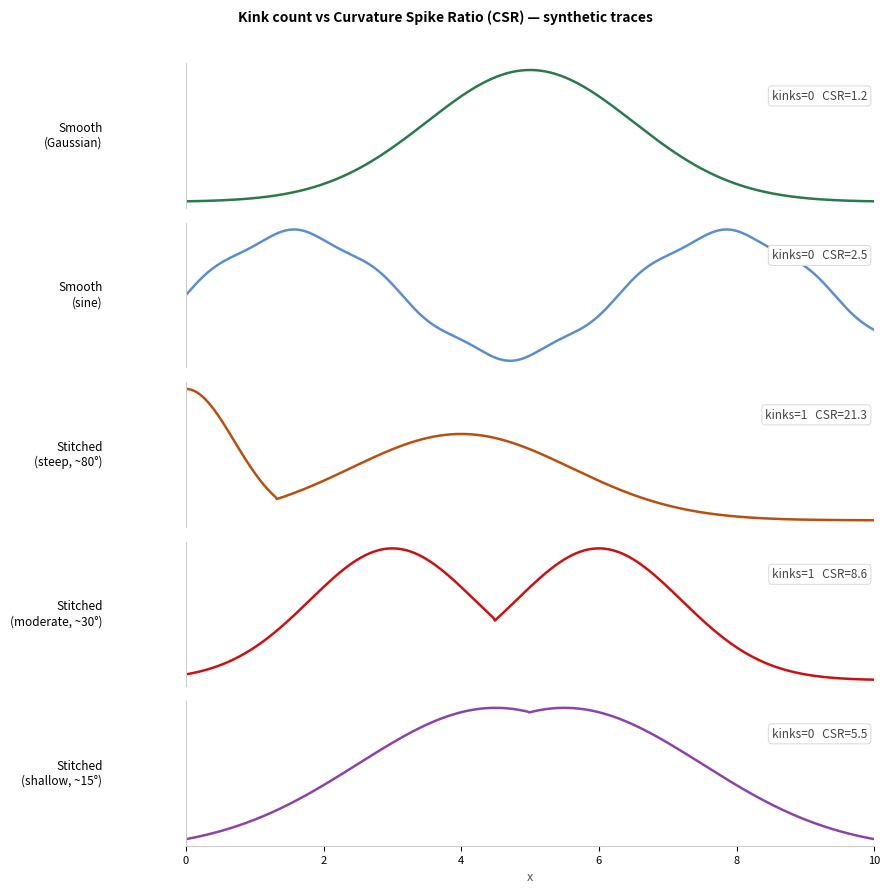

Here is the Python script that generated this plot: (Note: this script raises an exception after producing the figure.)
#!/usr/bin/env python3
"""
Validate and visualise the Curvature Spike Ratio (CSR) on synthetic traces.
Compares CSR vs kink-count on clean and stitched traces.
"""
import numpy as np
import matplotlib
matplotlib.use('Agg')
import matplotlib.pyplot as plt

STEP = 10
OUT  = '/home/HDD-drive/Repos/lineformer_results/csr_validation.png'


def turning_angles(xs, ys, step=STEP):
    idx = np.arange(0, len(xs), step)
    kx, ky = xs[idx], ys[idx]
    angles = []
    for i in range(1, len(kx) - 1):
        v1 = np.array([kx[i]-kx[i-1], ky[i]-ky[i-1]], dtype=float)
        v2 = np.array([kx[i+1]-kx[i], ky[i+1]-ky[i]], dtype=float)
        n1, n2 = np.linalg.norm(v1), np.linalg.norm(v2)
        if n1 < 1e-9 or n2 < 1e-9:
            continue
        cos_a = np.clip(np.dot(v1, v2) / (n1 * n2), -1, 1)
        angles.append(np.degrees(np.arccos(cos_a)))
    return np.array(angles)


def kink_count(xs, ys, thresh=45):
    return int(np.sum(turning_angles(xs, ys) > thresh))


def csr(xs, ys):
    a = turning_angles(xs, ys)
    if len(a) < 3:
        return 1.0
    accel = np.abs(a[2:] - a[:-2]) / 2.0
    return float(np.max(accel) / (np.median(accel) + 1.0))


N = 500
t = np.linspace(0, 10, N)


def gauss(t, mu, sig, amp=1.0):
    return amp * np.exp(-0.5 * ((t - mu) / sig) ** 2)


# ── Synthetic traces ──────────────────────────────────────────────────────────
traces = {}

# 1. Pure smooth Gaussian (no stitching)
traces['Smooth\n(Gaussian)'] = (t, gauss(t, 5, 1.5, 2.0))

# 2. Smooth sine wave (gentle, no stitching)
traces['Smooth\n(sine)'] = (t, np.sin(t) + 0.05 * np.sin(5 * t))

# 3. Stitched: narrow falling → broad rising (clear kink, ~80°)
yA = gauss(t, 0, 0.7, 3.5)
yB = gauss(t, 4, 1.6, 2.3)
ic = np.where(np.diff(np.sign(yA - yB)))[0]
ic = ic[ic > 10][0] if len(ic[ic > 10]) else N // 2
ys_stitch1 = np.where(np.arange(N) < ic, yA, yB)
traces['Stitched\n(steep, ~80°)'] = (t, ys_stitch1)

# 4. Stitched: moderate angle (~30°) — kink-count would miss this
yC = gauss(t, 3, 1.2, 2.0)
yD = gauss(t, 6, 1.2, 2.0)
ic2 = np.where(np.diff(np.sign(yC - yD)))[0]
ic2 = ic2[ic2 > 10][0] if len(ic2[ic2 > 10]) else N // 2
ys_stitch2 = np.where(np.arange(N) < ic2, yC, yD)
traces['Stitched\n(moderate, ~30°)'] = (t, ys_stitch2)

# 5. Stitched: very shallow angle (~15°) — both metrics may miss
yE = gauss(t, 4.5, 2.0, 2.0)
yF = gauss(t, 5.5, 2.0, 2.0)
ic3 = np.where(np.diff(np.sign(yE - yF)))[0]
ic3 = ic3[ic3 > 10][0] if len(ic3[ic3 > 10]) else N // 2
ys_stitch3 = np.where(np.arange(N) < ic3, yE, yF)
traces['Stitched\n(shallow, ~15°)'] = (t, ys_stitch3)

# ── Compute scores ────────────────────────────────────────────────────────────
labels = list(traces.keys())
kinks  = [kink_count(xs, ys) for xs, ys in traces.values()]
csrs   = [csr(xs, ys)        for xs, ys in traces.values()]

print(f"{'Label':<25}  {'Kink count':>10}  {'CSR':>8}")
print("-" * 48)
for lbl, k, c in zip(labels, kinks, csrs):
    print(f"{lbl.replace(chr(10),' '):<25}  {k:>10}  {c:>8.1f}")

# ── Figure ────────────────────────────────────────────────────────────────────
colors = ['#2A7A4B', '#5B8FCC', '#B85010', '#CC1111', '#8B44A8']
fig, axes = plt.subplots(len(traces), 1, figsize=(9, 9), dpi=300)
fig.patch.set_facecolor('white')

for ax, (lbl, (xs, ys)), col, k, c in zip(axes, traces.items(), colors, kinks, csrs):
    ax.plot(xs, ys, color=col, lw=1.8)
    ax.set_xlim(t[0], t[-1])
    ax.set_xticks([])
    for sp in ['top', 'right', 'bottom']:
        ax.spines[sp].set_visible(False)
    ax.spines['left'].set_color('#ccc')
    ax.tick_params(left=False, labelleft=False)
    ax.set_ylabel(lbl, fontsize=8.5, rotation=0, ha='right', va='center', labelpad=60)
    ax.text(0.99, 0.82,
            f'kinks={k}   CSR={c:.1f}',
            transform=ax.transAxes, ha='right', va='top',
            fontsize=8.5, color='#444',
            bbox=dict(boxstyle='round,pad=0.3', fc='white', ec='#ddd', lw=0.8))

axes[-1].set_xticks(np.arange(0, 11, 2))
axes[-1].set_xlabel('x', fontsize=9, color='#555')
axes[-1].spines['bottom'].set_visible(True)
axes[-1].spines['bottom'].set_color('#ccc')
axes[-1].tick_params(bottom=True, labelbottom=True, labelsize=8)

fig.suptitle('Kink count vs Curvature Spike Ratio (CSR) — synthetic traces',
             fontsize=10, fontweight='bold', y=0.99)
plt.tight_layout(rect=[0, 0, 1, 0.98])
plt.savefig(OUT, dpi=300, bbox_inches='tight')
print(f'\nSaved: {OUT}')
